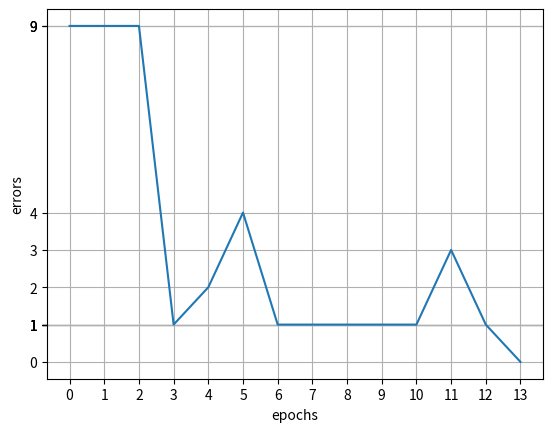

Write the Python code that produced this figure.
# Copyright 2021, Evula A. S., All rights reserved.
# IC8-63 BMSTU


from math import exp, sqrt
from matplotlib import pyplot as plt


class NN():
    def __init__(self):
        self.x = [ 
            [0, 0, 0, 0],
            [0, 0, 0, 1],
            [0, 0, 1, 0],
            [0, 0, 1, 1],
            [0, 1, 0, 0],
            [0, 1, 0, 1],
            [0, 1, 1, 0],
            [0, 1, 1, 1],
            [1, 0, 0, 0],
            [1, 0, 0, 1],
            [1, 0, 1, 0],
            [1, 0, 1, 1],
            [1, 1, 0, 0],
            [1, 1, 0, 1],
            [1, 1, 1, 0],
            [1, 1, 1, 1]
        ]
        self.t = [0, 0, 0, 0, 1, 1, 1, 1, 0, 0, 0, 0, 0, 1, 1, 1]
        self.stable = [i for i in range(16)]

        zeros, ones = self.t.count(0), self.t.count(1)
        el = 0 if zeros<=ones else 1
        self.J = min(zeros, ones)

        self.c = [self.x[i] for i, e in enumerate(self.t) if e == el]

        self.W = [0] * (self.J+1)
        self.Rate = 0.3

        self.MaxEpoch = 20
        self.MinError  = 0


    def train(self):
        epoch = 0
        E = 1
        self.res = [[], []]
        while E > self.MinError:
            if epoch > self.MaxEpoch:
                return print('ERR: epoch')
            E = round(self.tick(), 3)
            self.res[0].append(epoch)
            self.res[1].append(E)
            epoch += 1
        return 0


    def tick(self):
        y = []
        
        y_K = []
        w_K = self.W.copy()

        for i in range(len(self.x)):
            phi = self.hiden(self.x[i])

            net = self.W[0]
            net_K = w_K[0]
            for j in range(len(phi)):
                net += self.W[j+1] * phi[j]
                net_K += w_K[j+1] * phi[j]

            y.append(int(net >= 0))
            y_K.append(int(net_K >= 0))

            self.correctWeights(phi=[1]+phi, delta=self.t[i]-y[i])

        E = 0
        for i in range(len(self.t)):
            E += 1 if self.t[i] != y_K[i] else 0 
        return E


    def hiden(self, x):
        res = []
        for j in range(self.J):
            s = 0
            for i in range(len(x)):
                s -= (x[i] - self.c[j][i]) * (x[i] - self.c[j][i])
            res.append(exp(s))
        return res


    def correctWeights(self, phi, delta):
        for j in range(len(self.W)):
            self.W[j] += self.Rate * delta * phi[j]


    def print(self, graph=False):
        for j in range(len(self.c)):
            print(f'c{j+1} = {self.c[j]}')

        print()
        for i in range(len(self.res[0])):
            print(f'K = {self.res[0][i]}\tE = {self.res[1][i]}')
        
        print()
        for j in range(len(self.W)):
            print(f'w{j} = {round(self.W[j], 2)}')
        
        if graph:
            plt.plot(self.res[0], self.res[1])
            plt.grid()
            plt.xlabel('epochs')
            plt.ylabel('errors')
            plt.xticks(self.res[0])
            plt.yticks(self.res[1])
            plt.savefig('graph.png')


def main():
    nn = NN()
    nn.train()
    nn.print(graph=True)


if __name__ == '__main__':
    main()